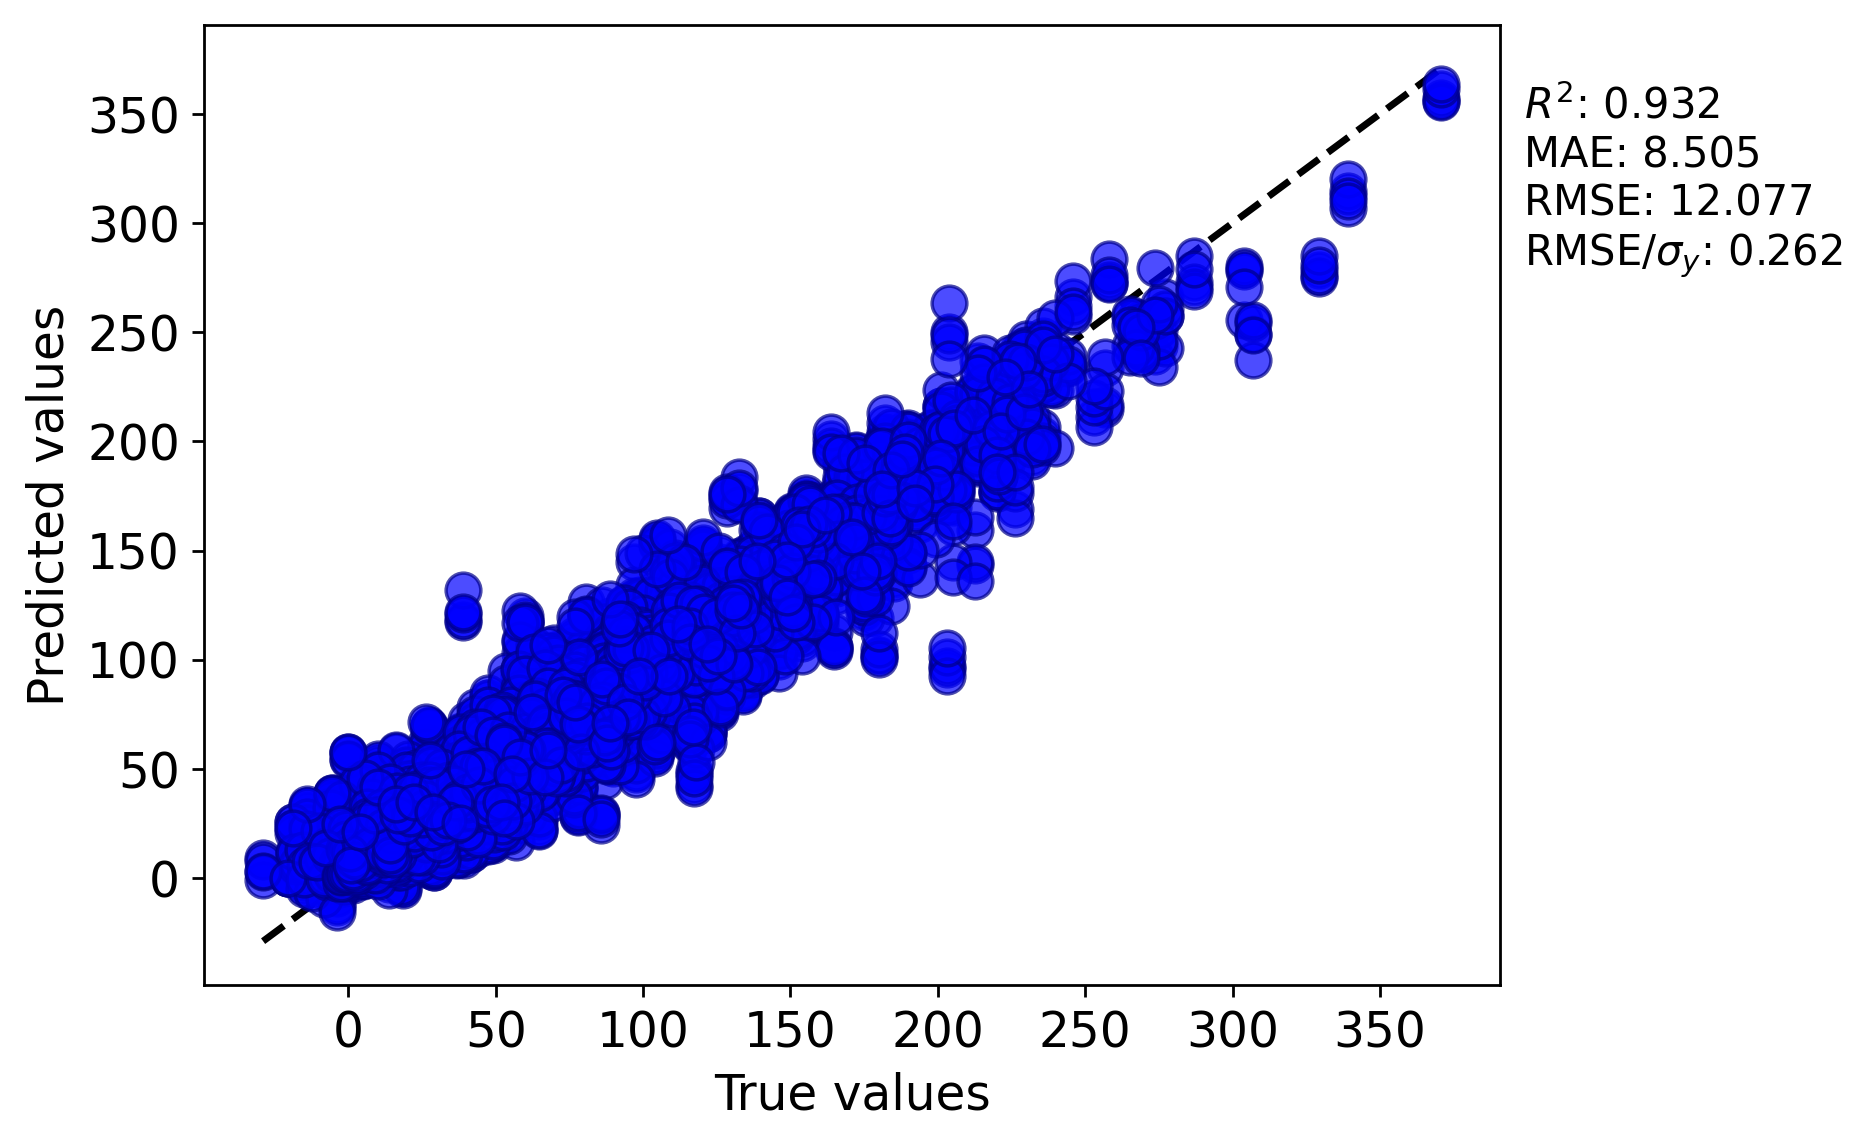

Data behind this chart, as committed beside it:
y true, y pred
19.28, 12.58
24.44, 13.11
24.44, 35.81
41.67, 61.15
13.06, 17.49
74.44, 72.88
13.33, 15.34
16.28, 11.54
27.22, 21.04
18.78, 1.883
12.0, 15.49
40.0, 35
31.11, 28.85
71.06, 58.96
58.06, 50.65
3.333, 16.32
15.94, 8.816
28.11, 20.92
21.94, 16.52
-11.11, 9.325
13.91, 17.84
17.22, 11.3
-18.33, 8.92
32.23, 16.61
70.56, 56.7
57.61, 37.74
66.11, 66.56
54.44, 52.78
61.11, 52.78
32.22, 40.6
60.0, 71.11
38.89, 51.91
101.7, 101.1
60.0, 116.4
23.33, 18.35
28.89, 36.86
25.11, 19.25
17.11, 23.28
36.78, 8.632
25.67, 20
104.1, 101.4
146.0, 138.1
78.46, 63.35
42.84, 53.44
11.94, 6.608
13.0, 6.588
0.0, 13.42
19.28, 23.02
23.83, 17.11
22.33, 26.77
25.56, 26.13
67.72, 54.22
32.39, 34.39
17.78, 30.47
54.44, 55.93
113.9, 106.7
42.22, 27.11
30.0, 27.98
62.78, 61.5
8.389, 5.345
... 22,615 more rows
